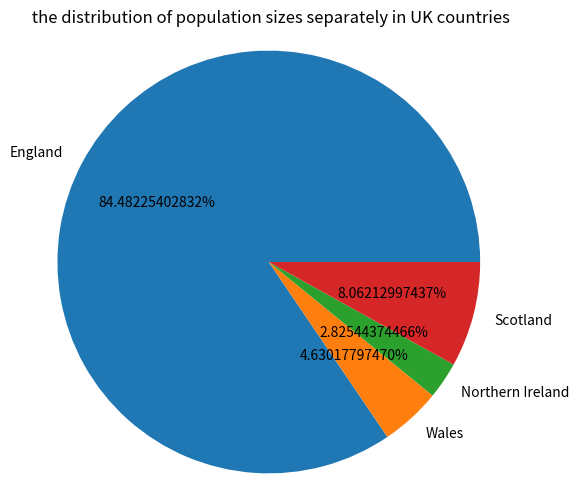
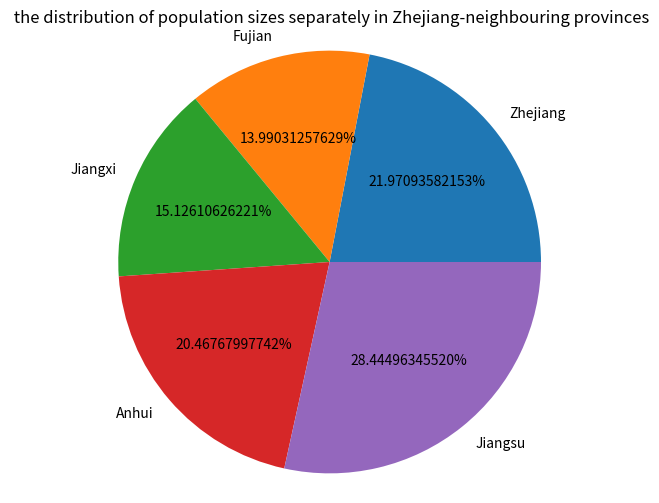

Here is the Python script that generated these plots, in order:
uk_countries=[57.11,3.13,1.91,5.45]
around_Zhejiang=[65.77,41.88,45.28,61.27,85.15]
#store the population sizes in two lists 
sorted_uk=sorted(uk_countries)
sorted_Zhejiang=sorted(around_Zhejiang)
#use sorted()to sort the data
print("After sorted, the population is",sorted_uk,"in uk, and",sorted_Zhejiang,"around Zhejiang")
#print the result

import matplotlib.pyplot as plt
labels_uk=['England','Wales','Northern Ireland','Scotland']
labels_Zhejiang=['Zhejiang','Fujian','Jiangxi','Anhui','Jiangsu']
plt.figure(figsize=(6,6))
plt.pie(uk_countries,labels=labels_uk,autopct='%1.11f%%',startangle=0)
#
plt.axis('equal')
#
plt.title(' the distribution of population sizes separately in UK countries')
#add the title
plt.show()
plt.figure(figsize=(6,6))
plt.pie(around_Zhejiang,labels=labels_Zhejiang,autopct='%1.11f%%',startangle=0)
plt.axis('equal')
plt.title(' the distribution of population sizes separately in Zhejiang-neighbouring provinces')
plt.show()